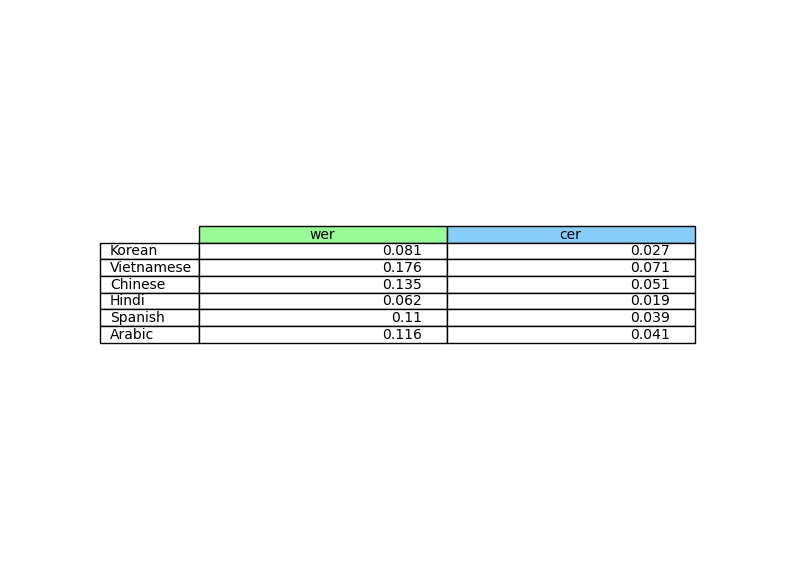

The table this chart was drawn from, first rows:
, wer, cer
Korean, 0.08109, 0.02741
Vietnamese, 0.1756, 0.07076
Chinese, 0.1347, 0.05144
Hindi, 0.06242, 0.01924
Spanish, 0.1101, 0.03886
Arabic, 0.1162, 0.04119
